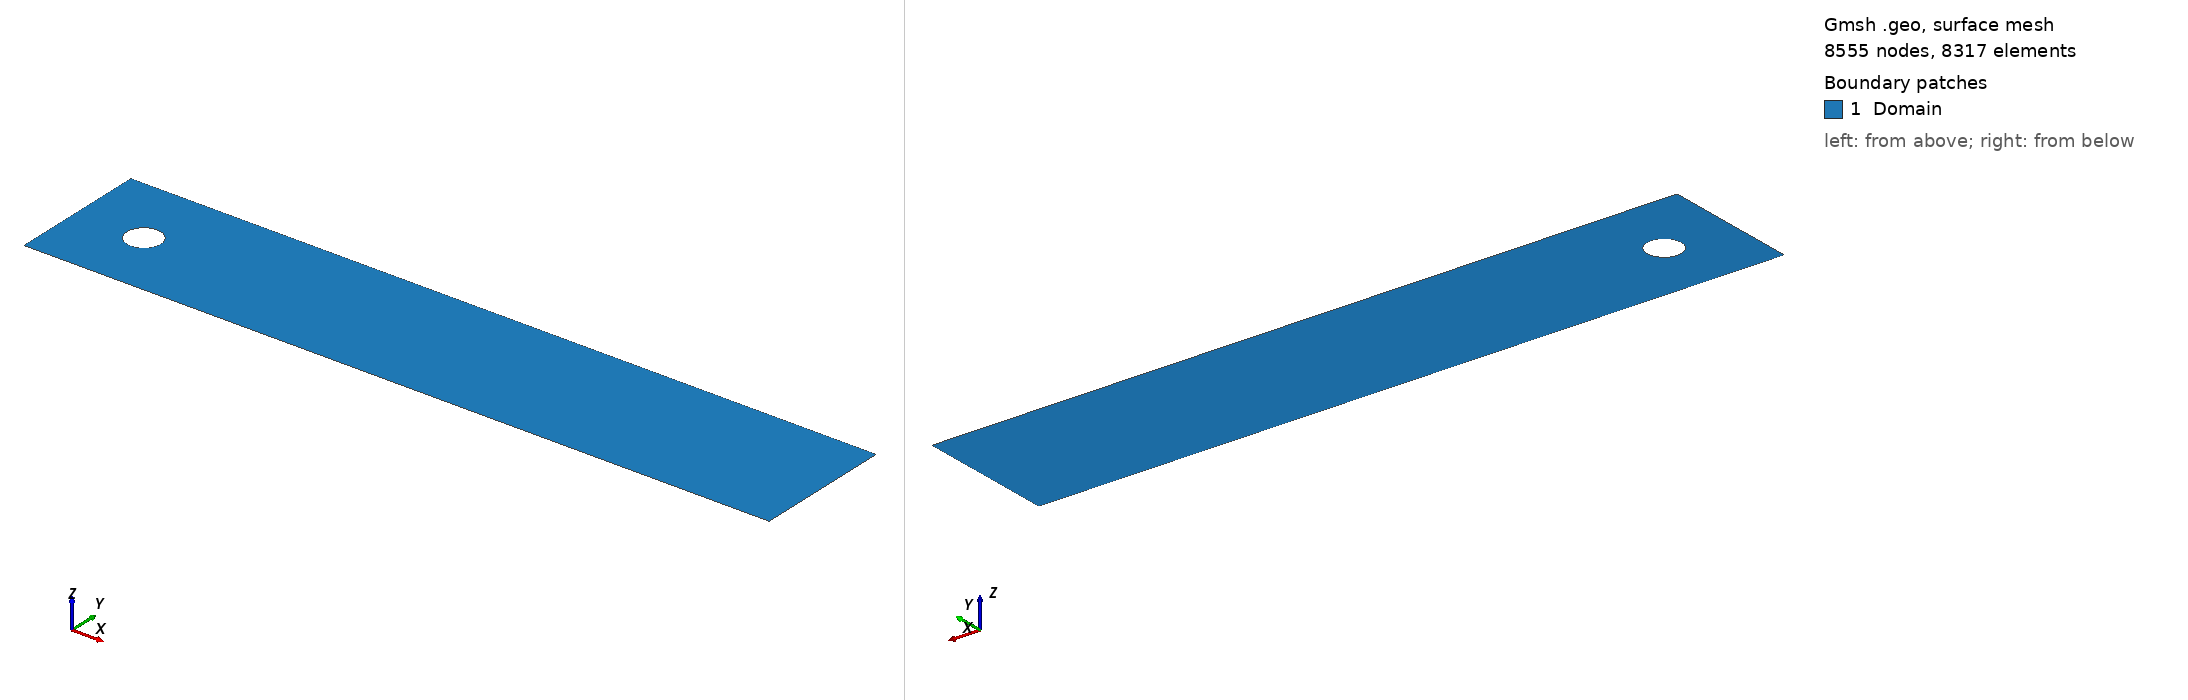

Gmsh geometry script, surface-meshed: 8555 nodes, 8317 surface elements. Boundary patches (legend numbers): 1 Domain. Left view from above one corner, right view from below the opposite corner. Legend entries are the model's physical surfaces. The drawing asked Gmsh for element sizes between 1% and 20% of the model's largest extent; the script's own settings can give other sizes.

=== cylinder_2d_quad_mesh.geo (drawn) ===
// cylinder_quad_fixed.geo
// DFG 2D Benchmark - Structured Quadrilateral Mesh
// Fixed the curve-loop orientation bug in the mid-right block

// ==========================================
// 1. Parameters
// ==========================================
L = 2.2;
H = 0.41;
R = 0.05;
Cx = 0.2;
Cy = 0.2;

// O-grid box extents
Bx_min = 0.1; Bx_max = 0.3;
By_min = 0.1; By_max = 0.3;

// --- Mesh point counts ---
n_circ = 30;   // Circumferential direction
n_radial = 20; // Boundary-layer radial direction
n_inlet = 15;  // Upstream length
n_wake = 80;   // Wake length
n_vert = 15;   // Vertical branch

// --- Grading ratios ---
prog_radial = 1.15; // Boundary-layer refinement
prog_wake   = 1.03; // Wake refinement

// ==========================================
// 2. Point definitions
// ==========================================
p0 = newp; Point(p0) = {Cx, Cy, 0};

// A. Cylinder points
dR = 0.70710678 * R;
pc_ne = newp; Point(pc_ne) = {Cx+dR, Cy+dR, 0}; 
pc_nw = newp; Point(pc_nw) = {Cx-dR, Cy+dR, 0};
pc_sw = newp; Point(pc_sw) = {Cx-dR, Cy-dR, 0};
pc_se = newp; Point(pc_se) = {Cx+dR, Cy-dR, 0};

// B. O-grid box corners
pb_ne = newp; Point(pb_ne) = {Bx_max, By_max, 0};
pb_nw = newp; Point(pb_nw) = {Bx_min, By_max, 0};
pb_sw = newp; Point(pb_sw) = {Bx_min, By_min, 0};
pb_se = newp; Point(pb_se) = {Bx_max, By_min, 0};

// C. Split points on the outer boundary
pi_nw = newp; Point(pi_nw) = {0, By_max, 0};
pi_sw = newp; Point(pi_sw) = {0, By_min, 0};
po_ne = newp; Point(po_ne) = {L, By_max, 0};
po_se = newp; Point(po_se) = {L, By_min, 0};
pt_nw = newp; Point(pt_nw) = {Bx_min, H, 0};
pt_ne = newp; Point(pt_ne) = {Bx_max, H, 0};
pd_sw = newp; Point(pd_sw) = {Bx_min, 0, 0};
pd_se = newp; Point(pd_se) = {Bx_max, 0, 0};

// D. Domain corners
corn_sw = newp; Point(corn_sw) = {0, 0, 0};
corn_nw = newp; Point(corn_nw) = {0, H, 0};
corn_se = newp; Point(corn_se) = {L, 0, 0};
corn_ne = newp; Point(corn_ne) = {L, H, 0};

// ==========================================
// 3. Line definitions
// ==========================================

// --- Inner circle (counter-clockwise) ---
c_right = newc; Circle(c_right) = {pc_se, p0, pc_ne};
c_top   = newc; Circle(c_top)   = {pc_ne, p0, pc_nw};
c_left  = newc; Circle(c_left)  = {pc_nw, p0, pc_sw};
c_bot   = newc; Circle(c_bot)   = {pc_sw, p0, pc_se};

// --- Spokes ---
l_s_ne = newl; Line(l_s_ne) = {pc_ne, pb_ne};
l_s_nw = newl; Line(l_s_nw) = {pc_nw, pb_nw};
l_s_sw = newl; Line(l_s_sw) = {pc_sw, pb_sw};
l_s_se = newl; Line(l_s_se) = {pc_se, pb_se};

// --- Box edges (directions chosen for loop orientation) ---
l_b_right = newl; Line(l_b_right) = {pb_se, pb_ne}; // Up
l_b_top   = newl; Line(l_b_top)   = {pb_nw, pb_ne}; // Left -> Right
// Keep the top edge in its original direction and use a negative sign
// in curve loops whenever the opposite orientation is required.

l_b_left  = newl; Line(l_b_left)  = {pb_sw, pb_nw}; // Up
l_b_bot   = newl; Line(l_b_bot)   = {pb_sw, pb_se}; // Left -> Right

// --- Outer Horizontal Lines ---
// Top group (Left -> Right)
l_h_top_l = newl; Line(l_h_top_l) = {corn_nw, pt_nw};
l_h_top_c = newl; Line(l_h_top_c) = {pt_nw, pt_ne};
l_h_top_r = newl; Line(l_h_top_r) = {pt_ne, corn_ne};
// Mid Top group (Left -> Right)
l_h_mid_tl = newl; Line(l_h_mid_tl) = {pi_nw, pb_nw};
l_h_mid_tr = newl; Line(l_h_mid_tr) = {pb_ne, po_ne};
// Mid Bot group (Left -> Right)
l_h_mid_bl = newl; Line(l_h_mid_bl) = {pi_sw, pb_sw};
l_h_mid_br = newl; Line(l_h_mid_br) = {pb_se, po_se};
// Bot group (Left -> Right)
l_h_bot_l = newl; Line(l_h_bot_l) = {corn_sw, pd_sw};
l_h_bot_c = newl; Line(l_h_bot_c) = {pd_sw, pd_se};
l_h_bot_r = newl; Line(l_h_bot_r) = {pd_se, corn_se};

// --- Outer Vertical Lines (Bottom -> Top) ---
// Inlet side
l_v_in_top = newl; Line(l_v_in_top) = {pi_nw, corn_nw};
l_v_in_mid = newl; Line(l_v_in_mid) = {pi_sw, pi_nw};
l_v_in_bot = newl; Line(l_v_in_bot) = {corn_sw, pi_sw};
// Mid Left side
l_v_ml_top = newl; Line(l_v_ml_top) = {pb_nw, pt_nw};
l_v_ml_bot = newl; Line(l_v_ml_bot) = {pd_sw, pb_sw};
// Mid Right side
l_v_mr_top = newl; Line(l_v_mr_top) = {pb_ne, pt_ne};
l_v_mr_bot = newl; Line(l_v_mr_bot) = {pd_se, pb_se};
// Outlet side
l_v_out_top = newl; Line(l_v_out_top) = {po_ne, corn_ne};
l_v_out_mid = newl; Line(l_v_out_mid) = {po_se, po_ne};
l_v_out_bot = newl; Line(l_v_out_bot) = {corn_se, po_se};

// ==========================================
// 4. Curve loops
// ==========================================

// --- Inner Blocks ---
// Right: Circle(Up) -> Spoke(Out) -> Box(Down) -> Spoke(In)
ll_in_r = newll; Curve Loop(ll_in_r) = {c_right, l_s_ne, -l_b_right, -l_s_se};
s_in_r = news; Plane Surface(s_in_r) = {ll_in_r};

// Top: Circle(Left) -> Spoke(Out) -> Box(Right) -> Spoke(In)
// l_b_top is pb_nw -> pb_ne. We need pb_ne -> pb_nw. So -l_b_top.
ll_in_t = newll; Curve Loop(ll_in_t) = {c_top, l_s_nw, l_b_top, -l_s_ne}; 
// Wait, l_b_top is pb_nw -> pb_ne. 
// Path: pc_ne -> pc_nw -> pb_nw -> pb_ne -> pc_ne
//       c_top    l_s_nw   l_b_top   -l_s_ne
s_in_t = news; Plane Surface(s_in_t) = {ll_in_t};

// Left: Circle(Down) -> Spoke(Out) -> Box(Up) -> Spoke(In)
ll_in_l = newll; Curve Loop(ll_in_l) = {c_left, l_s_sw, l_b_left, -l_s_nw};
s_in_l = news; Plane Surface(s_in_l) = {ll_in_l};

// Bottom: Circle(Right) -> Spoke(Out) -> Box(Left) -> Spoke(In)
ll_in_b = newll; Curve Loop(ll_in_b) = {c_bot, l_s_se, -l_b_bot, -l_s_sw};
s_in_b = news; Plane Surface(s_in_b) = {ll_in_b};


// --- Outer Blocks ---
// 1. Top Left
ll_o_tl = newll; Curve Loop(ll_o_tl) = {l_h_top_l, -l_v_ml_top, -l_h_mid_tl, l_v_in_top};
s_o_tl = news; Plane Surface(s_o_tl) = {ll_o_tl};

// 2. Mid Left
ll_o_ml = newll; Curve Loop(ll_o_ml) = {l_h_mid_tl, -l_b_left, -l_h_mid_bl, l_v_in_mid};
s_o_ml = news; Plane Surface(s_o_ml) = {ll_o_ml};

// 3. Bot Left
ll_o_bl = newll; Curve Loop(ll_o_bl) = {l_h_mid_bl, -l_v_ml_bot, -l_h_bot_l, l_v_in_bot};
s_o_bl = news; Plane Surface(s_o_bl) = {ll_o_bl};

// 4. Center Top
// Path: pt_nw -> pt_ne -> pb_ne -> pb_nw -> pt_nw
// Lines: l_h_top_c, -l_v_mr_top, -l_b_top, l_v_ml_top
// l_b_top is pb_nw -> pb_ne. So -l_b_top is pb_ne -> pb_nw. Correct.
ll_o_ct = newll; Curve Loop(ll_o_ct) = {l_h_top_c, -l_v_mr_top, -l_b_top, l_v_ml_top};
s_o_ct = news; Plane Surface(s_o_ct) = {ll_o_ct};

// 5. Center Bot
ll_o_cb = newll; Curve Loop(ll_o_cb) = {l_b_bot, -l_v_mr_bot, -l_h_bot_c, l_v_ml_bot};
s_o_cb = news; Plane Surface(s_o_cb) = {ll_o_cb};

// 6. Top Right
ll_o_tr = newll; Curve Loop(ll_o_tr) = {l_h_top_r, -l_v_out_top, -l_h_mid_tr, l_v_mr_top};
s_o_tr = news; Plane Surface(s_o_tr) = {ll_o_tr};

// 7. Mid right (the loop-orientation fix is here)
// Path: pb_ne -> po_ne -> po_se -> pb_se -> pb_ne
// Lines: l_h_mid_tr (pb_ne->po_ne) 
//        -l_v_out_mid (po_ne->po_se)
//        -l_h_mid_br (po_se->pb_se)
//        l_b_right (pb_se->pb_ne) -- previously this used -l_b_right, which reversed the loop
ll_o_mr = newll; Curve Loop(ll_o_mr) = {l_h_mid_tr, -l_v_out_mid, -l_h_mid_br, l_b_right};
s_o_mr = news; Plane Surface(s_o_mr) = {ll_o_mr};

// 8. Bot Right
ll_o_br = newll; Curve Loop(ll_o_br) = {l_h_mid_br, -l_v_out_bot, -l_h_bot_r, l_v_mr_bot};
s_o_br = news; Plane Surface(s_o_br) = {ll_o_br};


// ==========================================
// 5. Mesh control
// ==========================================
Transfinite Curve {l_s_ne, l_s_nw, l_s_sw, l_s_se} = n_radial Using Progression prog_radial;
Transfinite Curve {c_right, c_top, c_left, c_bot} = n_circ;
Transfinite Curve {l_b_right, l_b_top, l_b_left, l_b_bot} = n_circ;
Transfinite Curve {l_h_top_c, l_h_bot_c} = n_circ;
Transfinite Curve {l_v_in_mid, l_v_out_mid} = n_circ;

Transfinite Curve {l_h_top_l, l_h_mid_tl, l_h_mid_bl, l_h_bot_l} = n_inlet;
Transfinite Curve {l_h_top_r, l_h_mid_tr, l_h_mid_br, l_h_bot_r} = n_wake Using Progression prog_wake;
Transfinite Curve {l_v_in_top, l_v_ml_top, l_v_mr_top, l_v_out_top} = n_vert;
Transfinite Curve {l_v_in_bot, l_v_ml_bot, l_v_mr_bot, l_v_out_bot} = n_vert;


// ==========================================
// 6. Explicit corner ordering
// ==========================================

// Inner
Transfinite Surface {s_in_r} = {pc_se, pc_ne, pb_ne, pb_se};
Transfinite Surface {s_in_t} = {pc_ne, pc_nw, pb_nw, pb_ne};
Transfinite Surface {s_in_l} = {pc_nw, pc_sw, pb_sw, pb_nw};
Transfinite Surface {s_in_b} = {pc_sw, pc_se, pb_se, pb_sw};

// Outer
Transfinite Surface {s_o_tl} = {corn_nw, pt_nw, pb_nw, pi_nw};
Transfinite Surface {s_o_ml} = {pi_nw, pb_nw, pb_sw, pi_sw};
Transfinite Surface {s_o_bl} = {pi_sw, pb_sw, pd_sw, corn_sw};

Transfinite Surface {s_o_ct} = {pt_nw, pt_ne, pb_ne, pb_nw};
Transfinite Surface {s_o_cb} = {pb_sw, pb_se, pd_se, pd_sw};

Transfinite Surface {s_o_tr} = {pt_ne, corn_ne, po_ne, pb_ne};
Transfinite Surface {s_o_mr} = {pb_ne, po_ne, po_se, pb_se}; // Mid Right
Transfinite Surface {s_o_br} = {pb_se, po_se, corn_se, pd_se};

Recombine Surface "*";

// ==========================================
// 7. Physical groups
// ==========================================
Physical Curve("Inlet", 1) = {l_v_in_top, l_v_in_mid, l_v_in_bot};
Physical Curve("Outlet", 2) = {l_v_out_top, l_v_out_mid, l_v_out_bot};
Physical Curve("Walls", 3) = {l_h_top_l, l_h_top_c, l_h_top_r, l_h_bot_l, l_h_bot_c, l_h_bot_r};
Physical Curve("Cylinder", 4) = {c_right, c_top, c_left, c_bot};

Physical Surface("Domain", 100) = {s_in_r, s_in_t, s_in_l, s_in_b, 
                                   s_o_tl, s_o_ml, s_o_bl, 
                                   s_o_ct, s_o_cb, 
                                   s_o_tr, s_o_mr, s_o_br};
